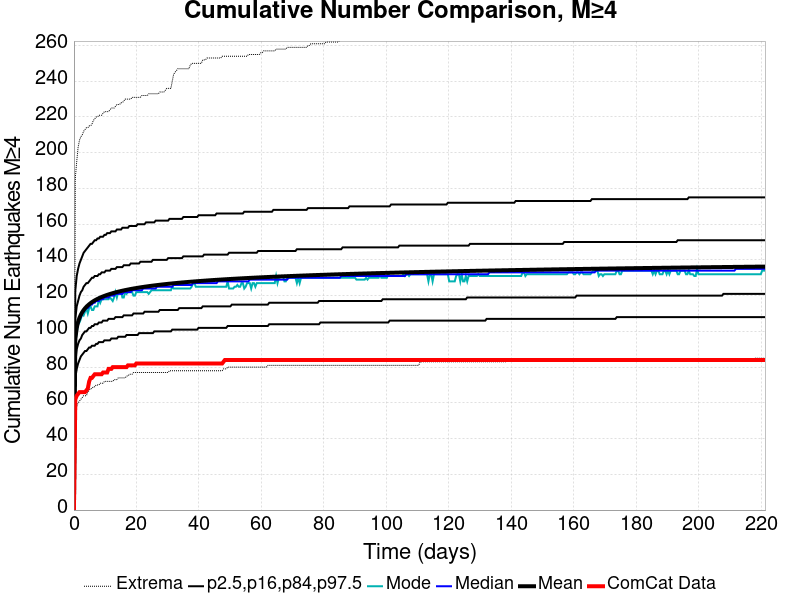

The table this chart was drawn from, first rows:
Time (days), ComCat Data, Simulation Mean, Simulation Median, Simulation Mode, Simulation Minimum, Simulation Maximum, 2.5 %-ile, 16 %-ile, 84 %-ile, 97.5 %-ile
0.0, 0.0, 0.0, 0.0, 0.0, 0.0, 0.0, 0.0, 0.0, 0.0, 0.0
0.4433, 62.0, 95.67, 95.0, 94.0, 54.0, 186.0, 74.0, 84.0, 107.0, 123.0
0.8866, 64.0, 101.9, 101.0, 99.0, 58.0, 195.0, 79.0, 90.0, 114.0, 131.0
1.33, 65.0, 105.3, 104.0, 104.0, 60.0, 203.0, 82.0, 93.0, 117.0, 135.0
1.773, 66.0, 107.6, 107.0, 105.0, 61.0, 207.0, 84.0, 95.0, 120.0, 138.0
2.216, 66.0, 109.4, 108.0, 107.0, 62.0, 209.0, 86.0, 96.0, 122.0, 140.0
2.66, 66.0, 110.8, 110.0, 110.0, 63.0, 210.0, 87.0, 98.0, 123.0, 142.0
3.103, 66.0, 111.9, 111.0, 109.0, 64.0, 212.0, 88.0, 99.0, 125.0, 144.0
3.546, 66.0, 112.9, 112.0, 111.0, 64.0, 213.0, 89.0, 100.0, 126.0, 145.0
3.99, 67.0, 113.8, 113.0, 113.0, 64.0, 214.0, 89.0, 100.0, 127.0, 146.0
4.433, 68.0, 114.5, 113.0, 110.0, 66.0, 214.0, 90.0, 101.0, 127.0, 147.0
4.876, 72.0, 115.2, 114.0, 113.0, 67.0, 215.0, 91.0, 102.0, 128.0, 148.0
5.319, 74.0, 115.8, 115.0, 114.0, 68.0, 215.0, 91.0, 102.0, 129.0, 149.0
5.763, 74.0, 116.4, 115.0, 112.0, 68.0, 216.0, 92.0, 103.0, 130.0, 149.0
6.206, 75.0, 116.9, 116.0, 112.0, 69.0, 218.0, 92.0, 103.0, 130.0, 150.0
6.649, 76.0, 117.4, 116.0, 114.0, 69.0, 219.0, 92.0, 104.0, 131.0, 151.0
7.093, 76.0, 117.8, 117.0, 114.0, 70.0, 220.0, 93.0, 104.0, 131.0, 151.0
7.536, 76.0, 118.2, 117.0, 114.0, 70.0, 220.0, 93.0, 104.0, 131.0, 152.0
7.979, 76.0, 118.6, 117.0, 118.0, 70.0, 221.0, 94.0, 105.0, 132.0, 152.0
8.422, 76.0, 118.9, 118.0, 116.0, 71.0, 221.0, 94.0, 105.0, 132.0, 153.0
8.866, 76.0, 119.3, 118.0, 118.0, 71.0, 221.0, 94.0, 105.0, 133.0, 153.0
9.309, 77.0, 119.6, 118.0, 118.0, 71.0, 222.0, 94.0, 106.0, 133.0, 153.0
9.752, 77.0, 119.9, 119.0, 118.0, 72.0, 223.0, 95.0, 106.0, 133.0, 154.0
10.2, 77.0, 120.2, 119.0, 118.0, 72.0, 223.0, 95.0, 106.0, 134.0, 154.0
10.64, 77.0, 120.4, 119.0, 118.0, 72.0, 223.0, 95.0, 106.0, 134.0, 155.0
11.08, 79.0, 120.7, 119.0, 118.0, 72.0, 223.0, 95.0, 107.0, 134.0, 155.0
11.53, 79.0, 120.9, 120.0, 119.0, 72.0, 224.0, 95.0, 107.0, 134.0, 155.0
11.97, 79.0, 121.2, 120.0, 118.0, 72.0, 225.0, 96.0, 107.0, 135.0, 156.0
12.41, 80.0, 121.4, 120.0, 117.0, 72.0, 225.0, 96.0, 107.0, 135.0, 156.0
12.86, 80.0, 121.6, 120.0, 119.0, 73.0, 225.0, 96.0, 107.0, 135.0, 156.0
13.3, 80.0, 121.8, 121.0, 122.0, 73.0, 226.0, 96.0, 108.0, 135.0, 156.0
13.74, 80.0, 122, 121.0, 119.0, 73.0, 227.0, 96.0, 108.0, 136.0, 157.0
14.19, 80.0, 122.2, 121.0, 122.0, 74.0, 227.0, 97.0, 108.0, 136.0, 157.0
14.63, 80.0, 122.4, 121.0, 122.0, 74.0, 227.0, 97.0, 108.0, 136.0, 157.0
15.07, 80.0, 122.6, 121.0, 122.0, 74.0, 228.0, 97.0, 108.0, 136.0, 157.0
15.52, 80.0, 122.8, 121.0, 119.0, 74.0, 228.0, 97.0, 108.0, 136.0, 158.0
15.96, 80.0, 122.9, 122.0, 119.0, 74.0, 229.0, 97.0, 109.0, 137.0, 158.0
16.4, 80.0, 123.1, 122.0, 122.0, 74.0, 230.0, 97.0, 109.0, 137.0, 158.0
16.84, 80.0, 123.3, 122.0, 121.0, 75.0, 230.0, 98.0, 109.0, 137.0, 158.0
17.29, 81.0, 123.4, 122.0, 122.0, 75.0, 230.0, 98.0, 109.0, 137.0, 158.0
17.73, 81.0, 123.6, 122.0, 122.0, 76.0, 230.0, 98.0, 109.0, 137.0, 159.0
18.17, 81.0, 123.7, 122.0, 122.0, 76.0, 230.0, 98.0, 109.0, 138.0, 159.0
18.62, 81.0, 123.9, 123.0, 122.0, 76.0, 231.0, 98.0, 109.0, 138.0, 159.0
19.06, 81.0, 124, 123.0, 120.0, 77.0, 231.0, 98.0, 110.0, 138.0, 159.0
19.5, 81.0, 124.1, 123.0, 120.0, 77.0, 231.0, 98.0, 110.0, 138.0, 159.0
19.95, 82.0, 124.3, 123.0, 122.0, 77.0, 231.0, 98.0, 110.0, 138.0, 159.0
20.39, 82.0, 124.4, 123.0, 122.0, 77.0, 231.0, 98.0, 110.0, 138.0, 160.0
20.83, 82.0, 124.5, 123.0, 122.0, 77.0, 231.0, 99.0, 110.0, 138.0, 160.0
21.28, 82.0, 124.6, 123.0, 122.0, 77.0, 231.0, 99.0, 110.0, 139.0, 160.0
21.72, 82.0, 124.8, 123.0, 122.0, 77.0, 232.0, 99.0, 110.0, 139.0, 160.0
22.16, 82.0, 124.9, 124.0, 122.0, 77.0, 232.0, 99.0, 110.0, 139.0, 160.0
22.61, 82.0, 125, 124.0, 122.0, 77.0, 232.0, 99.0, 111.0, 139.0, 160.0
23.05, 82.0, 125.1, 124.0, 122.0, 77.0, 232.0, 99.0, 111.0, 139.0, 161.0
23.49, 82.0, 125.2, 124.0, 122.0, 77.0, 232.0, 99.0, 111.0, 139.0, 161.0
23.94, 82.0, 125.3, 124.0, 121.0, 77.0, 233.0, 99.0, 111.0, 139.0, 161.0
24.38, 82.0, 125.4, 124.0, 122.0, 77.0, 233.0, 99.0, 111.0, 139.0, 161.0
24.82, 82.0, 125.5, 124.0, 123.0, 77.0, 233.0, 99.0, 111.0, 139.0, 161.0
25.27, 82.0, 125.6, 124.0, 123.0, 77.0, 233.0, 99.0, 111.0, 140.0, 161.0
25.71, 82.0, 125.7, 124.0, 123.0, 77.0, 233.0, 100.0, 111.0, 140.0, 161.0
26.15, 82.0, 125.8, 124.0, 123.0, 77.0, 233.0, 100.0, 111.0, 140.0, 162.0
... 440 more rows
